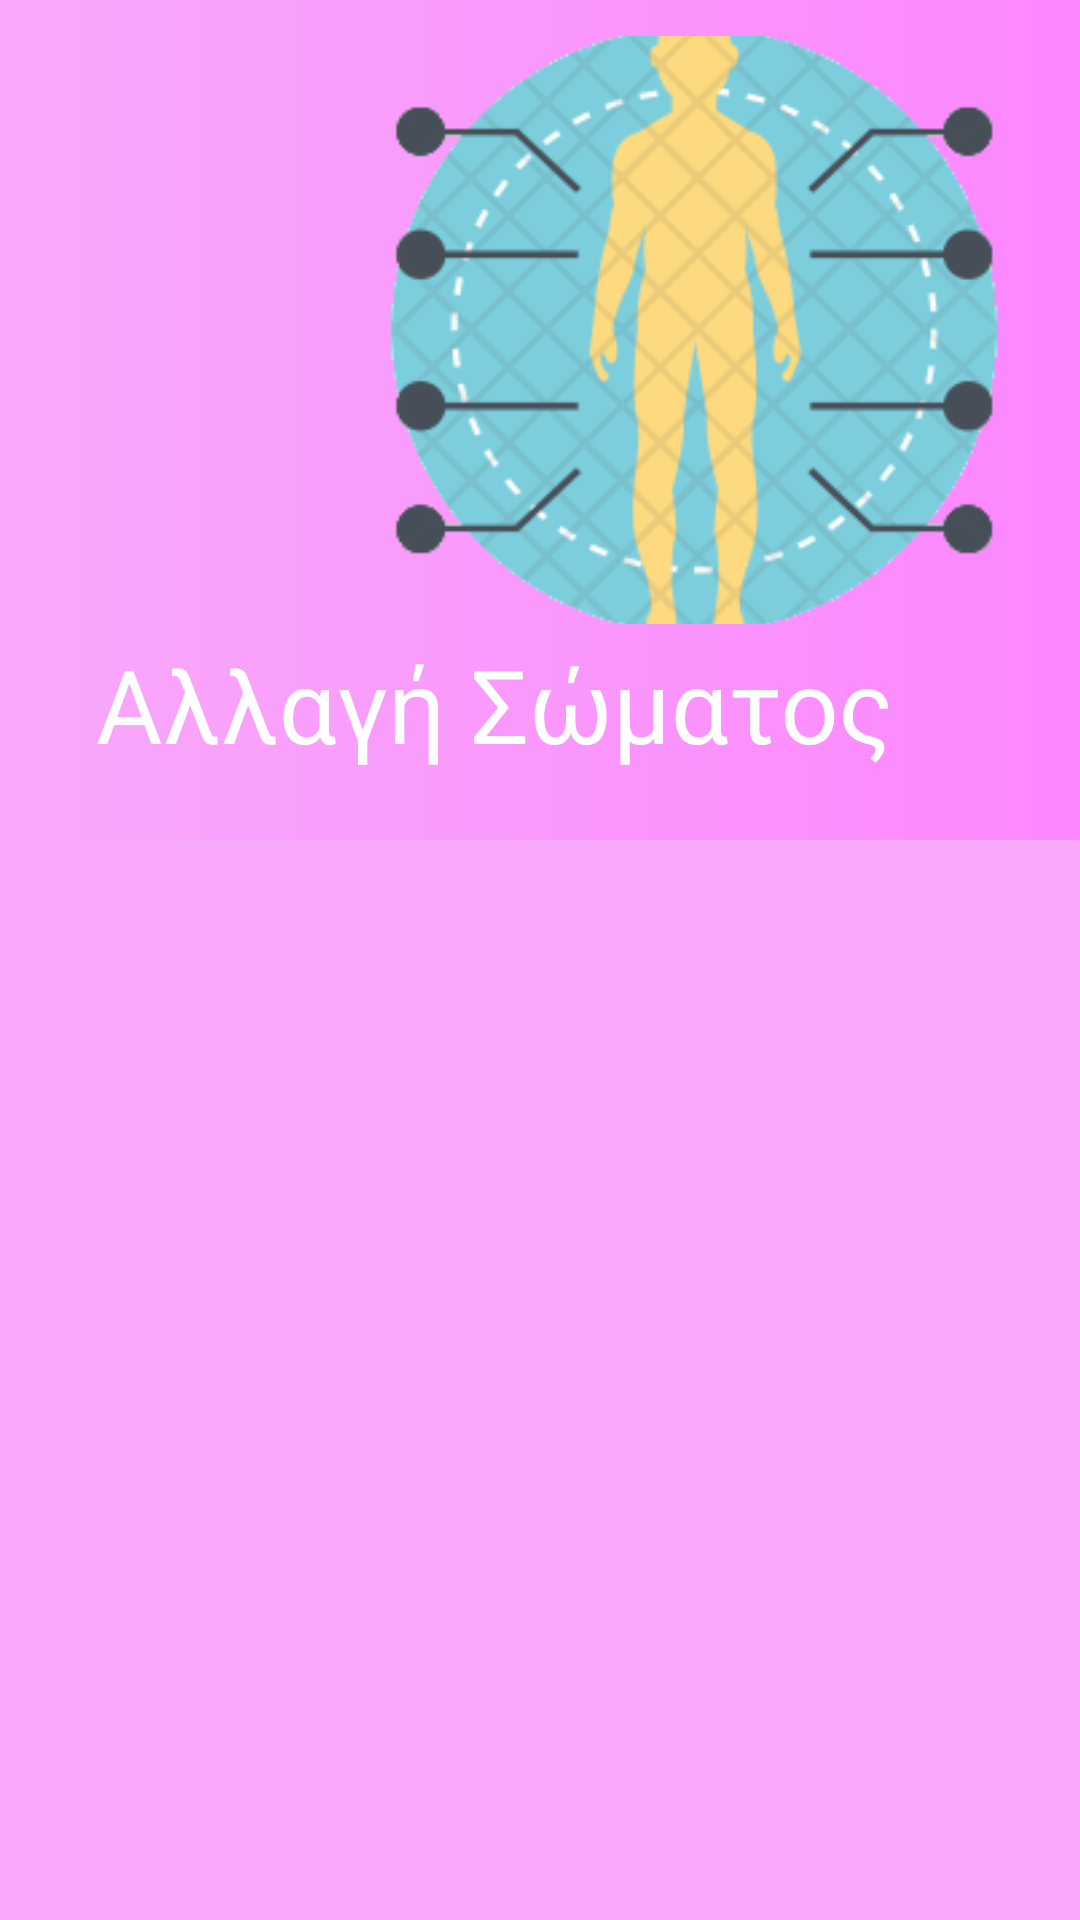

Android layout source for this screen:
<!-- AndroidManifest.xml: application theme Theme.MidwiferyV1 -->
<!-- res/layout/fragment_swma.xml -->
<?xml version="1.0" encoding="utf-8"?>
<androidx.coordinatorlayout.widget.CoordinatorLayout xmlns:android="http://schemas.android.com/apk/res/android"
    xmlns:tools="http://schemas.android.com/tools"
    android:layout_width="match_parent"
    android:layout_height="match_parent"
    xmlns:app="http://schemas.android.com/apk/res-auto"
    tools:context=".fragments.periexomena.EksetaseisFragment"
    android:background="@color/pink_1">

    <com.google.android.material.appbar.AppBarLayout
        android:id="@+id/appBar"
        android:layout_width="match_parent"
        android:layout_height="280dp"
        android:fitsSystemWindows="true"
        android:theme="@style/Theme.MidwiferyV1">

        <com.google.android.material.appbar.CollapsingToolbarLayout
            android:layout_width="match_parent"
            android:layout_height="match_parent"
            android:fitsSystemWindows="true"
            app:contentScrim="?attr/colorPrimary"
            app:layout_scrollFlags="scroll|snap|exitUntilCollapsed"
            app:title="Αλλαγή Σώματος"
            app:collapsedTitleTextColor="@color/white"
            app:expandedTitleTextColor="@color/white"
            android:id="@+id/collapsing_toolbar"
            android:background="@drawable/ctr_bg">

            <ImageView
                android:layout_width="220dp"
                android:layout_height="196dp"
                android:src="@drawable/body"
                android:scaleType="centerCrop"
                android:layout_gravity="center|end"
                android:layout_marginBottom="30dp"
                android:layout_marginRight="15dp"
                app:layout_collapseMode="parallax"/>

            <androidx.appcompat.widget.Toolbar
                android:id="@+id/toolbar"
                android:layout_width="match_parent"
                android:layout_height="?attr/actionBarSize"
                app:layout_collapseMode="pin" />

        </com.google.android.material.appbar.CollapsingToolbarLayout>

    </com.google.android.material.appbar.AppBarLayout>

    <androidx.core.widget.NestedScrollView
        android:layout_width="match_parent"
        android:layout_height="match_parent"
        android:background="@drawable/layout_bg"
        android:paddingLeft="20dp"
        android:paddingTop="50dp"
        android:paddingRight="20dp"
        android:paddingBottom="20dp"
        app:layout_behavior="com.google.android.material.appbar.AppBarLayout$ScrollingViewBehavior"
        tools:ignore="SpeakableTextPresentCheck">

        <androidx.appcompat.widget.LinearLayoutCompat
            android:layout_width="match_parent"
            android:layout_height="match_parent"
            android:orientation="vertical">

            <ImageView
                android:id="@+id/eikona_swmatos"
                android:layout_width="wrap_content"
                android:layout_height="wrap_content"/>


        </androidx.appcompat.widget.LinearLayoutCompat>


    </androidx.core.widget.NestedScrollView>

</androidx.coordinatorlayout.widget.CoordinatorLayout>
<!-- resources referenced by this layout -->
<resources>
  <color name="pink_1">#F8A9FA</color>
  <color name="white">#FFFFFFFF</color>
  <!-- drawable body: png bitmap (drawable, 20632 bytes) -->
  <!-- drawable ctr_bg (drawable) -->
  <?xml version="1.0" encoding="utf-8"?>
  <shape xmlns:android="http://schemas.android.com/apk/res/android">
  
      <gradient android:startColor="@color/pink_1"
          android:endColor="@color/pink_3"
          android:angle="360"/>
  
  </shape>
  <style name="Theme.MidwiferyV1" parent="Theme.MaterialComponents.DayNight.DarkActionBar">
          
          <item name="colorPrimary">@color/pink_1</item>
          <item name="colorPrimaryVariant">@color/pink_1</item>
          <item name="colorOnPrimary">@color/white</item>
          
          <item name="colorSecondary">@color/pink_1</item>
          <item name="colorSecondaryVariant">@color/pink_1</item>
          <item name="colorOnSecondary">@color/black</item>
          
          <item name="android:statusBarColor" tools:targetApi="l">?attr/colorPrimaryVariant</item>
          
          <item name="elevation">0dp</item>
      </style>
  <color name="pink_3">#FC87FF</color>
  <color name="black">#FF000000</color>
</resources>
